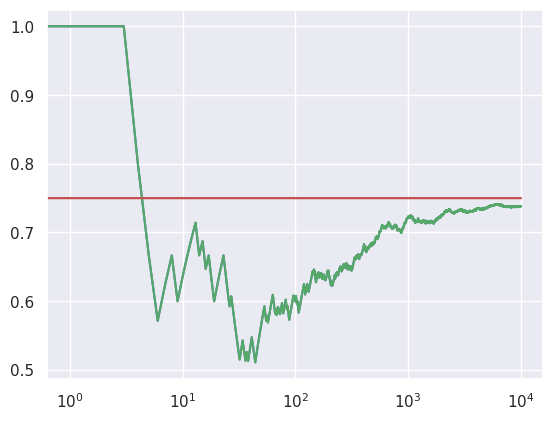

Reproduce this figure in Python.
import numpy as np
import matplotlib.pyplot as plt
import seaborn as sns
sns.set()

NUM_TRIALS = 10000
EPSILON = 0.1
BANDIT_PROBABILITIES = [0.2, 0.5, 0.75]

class Bandit:
    def __init__(self, p):
        self.p = p
        self.p_estimate = 0.0
        self.N = 0.0 # number of samples so far
    
    def pull(self):
        return np.random.random() < self.p

    def update(self, x):
        self.N += 1
        self.p_estimate = ((self.N - 1) * self.p_estimate + x) / self.N

def ucb(mean, n, nj):
    return mean + np.sqrt(2 * np.log(n) / nj)

def experiment():
    bandits = [Bandit(p) for p in BANDIT_PROBABILITIES]

    rewards = np.zeros(NUM_TRIALS)
    total_plays = 0

    # we initialize each bandit by playing it once
    for j in range(len(bandits)):
        x = bandits[j].pull()
        total_plays += 1
        bandits[j].update(x)

    for i in range(NUM_TRIALS):
        j = np.argmax([ucb(bandit.p_estimate, total_plays, bandit.N) for bandit in bandits])
        x = bandits[j].pull()
        total_plays += 1
        bandits[j].update(x)

        # update the rewards log
        rewards[i] = x

    cumulative_average = np.cumsum(rewards) / (np.arange(NUM_TRIALS) + 1)

    # plot moving average ctr
    plt.plot(cumulative_average)
    plt.plot(np.ones(NUM_TRIALS)*np.max(BANDIT_PROBABILITIES))
    plt.xscale('log')
    plt.show()

    # plot moving average ctr linear
    plt.plot(cumulative_average)
    plt.plot(np.ones(NUM_TRIALS)*np.max(BANDIT_PROBABILITIES))
    plt.show()

    for bandit in bandits:
        print(bandit.p_estimate)

    print("total reward earned:", rewards.sum())
    print("overall win rate:", rewards.sum() / NUM_TRIALS)
    print("num times selected each bandit:", [b.N for b in bandits])

    return cumulative_average

if __name__ == '__main__':
    experiment()